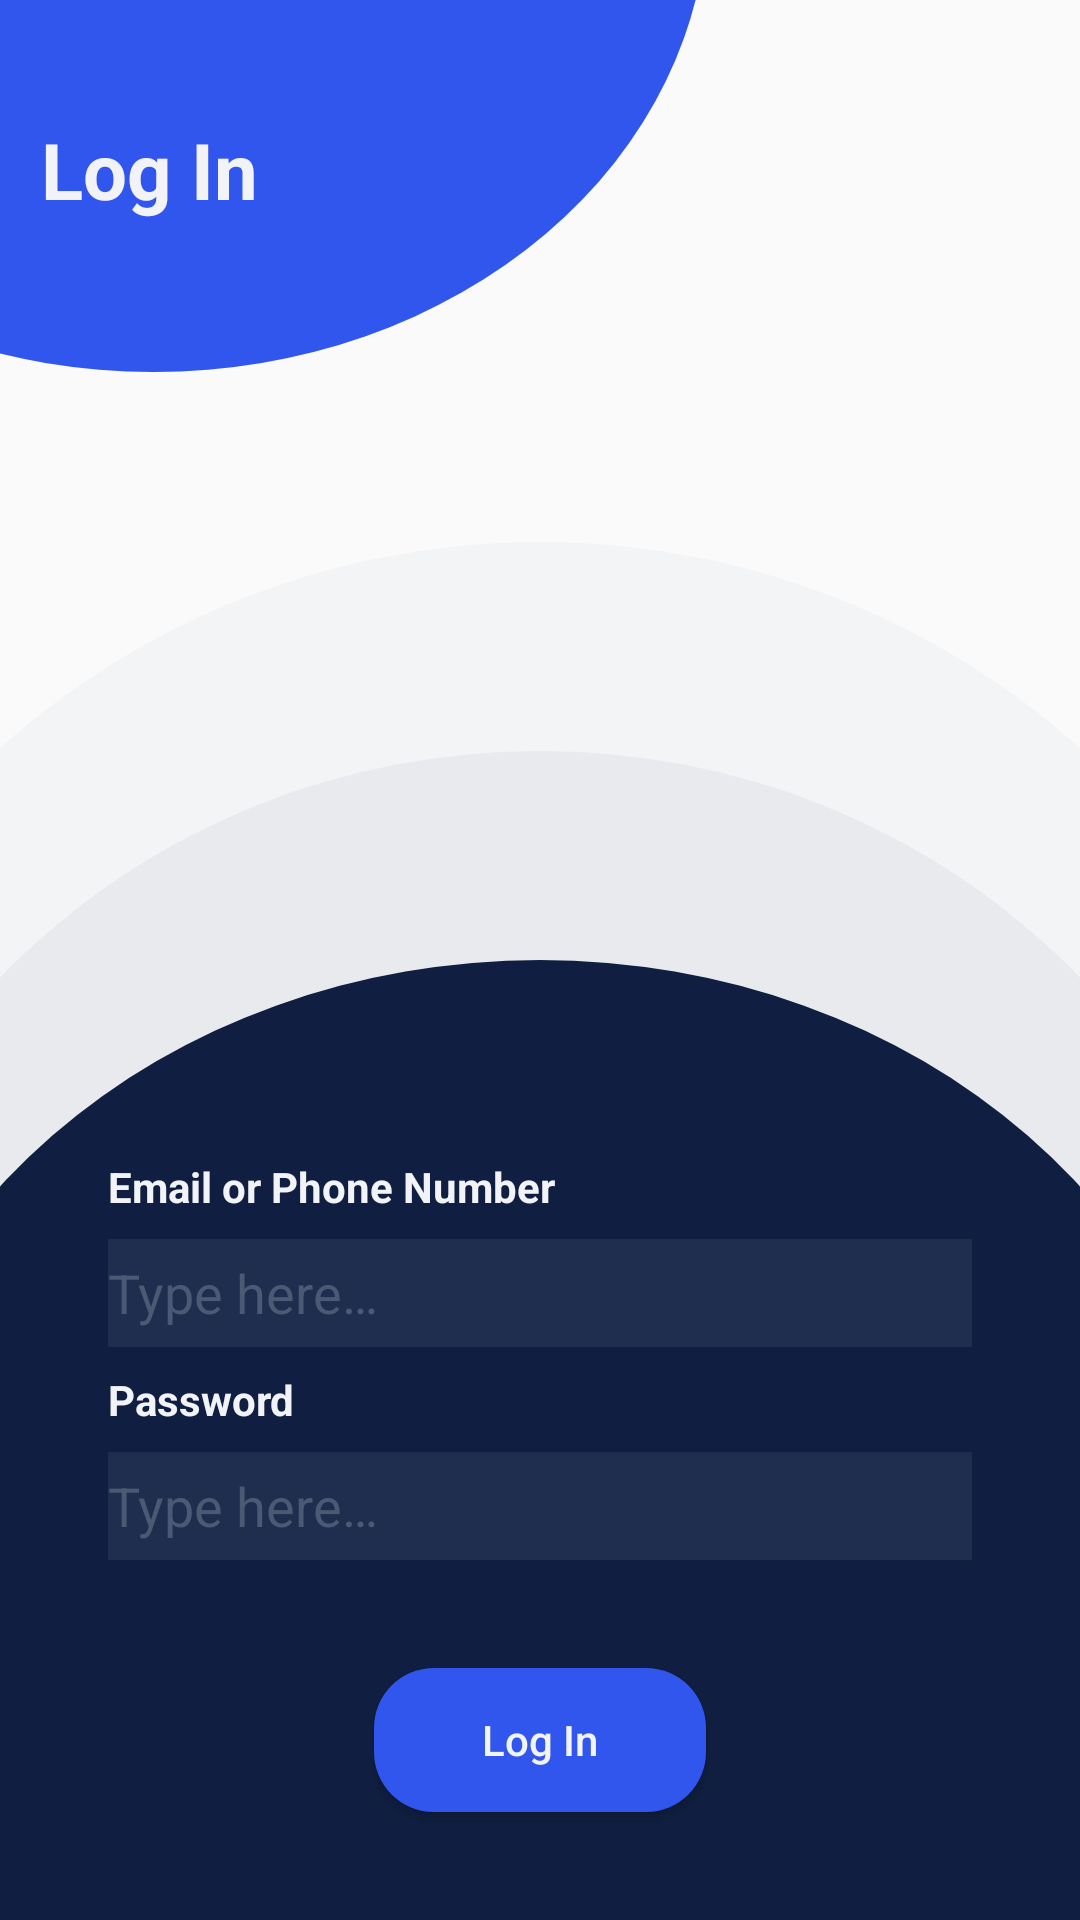

Android layout source for this screen:
<!-- AndroidManifest.xml: application theme Theme.CodeSchoolAndroidLessons -->
<!-- res/layout/activity_login.xml -->
<?xml version="1.0" encoding="utf-8"?>
<androidx.constraintlayout.widget.ConstraintLayout xmlns:android="http://schemas.android.com/apk/res/android"
    xmlns:app="http://schemas.android.com/apk/res-auto"
    xmlns:tools="http://schemas.android.com/tools"
    android:layout_width="match_parent"
    android:layout_height="match_parent"
    tools:context=".login_registration.activity.LoginActivity">

    <View
        android:id="@+id/forthLogin"
        android:layout_width="wrap_content"
        android:layout_height="@dimen/_124dp"
        android:layout_marginEnd="@dimen/_124dp"
        android:layout_marginBottom="@dimen/_75dp"
        android:background="@drawable/forth_login"
        app:layout_constraintEnd_toEndOf="parent"
        app:layout_constraintTop_toTopOf="parent" />

    <androidx.appcompat.widget.AppCompatTextView
        android:layout_width="wrap_content"
        android:layout_height="wrap_content"
        android:layout_marginEnd="150dp"
        android:layout_marginBottom="@dimen/_50dp"
        android:text="@string/log_in"
        android:textColor="@color/white"
        android:textSize="26sp"
        android:textStyle="bold"
        app:layout_constraintBottom_toBottomOf="@+id/forthLogin"
        app:layout_constraintEnd_toEndOf="@+id/forthLogin" />

    <View
        android:id="@+id/thirdLogin"
        android:layout_width="match_parent"
        android:layout_height="@dimen/_0dp"
        android:layout_marginTop="-70dp"
        android:background="@drawable/third_login"
        app:layout_constraintBottom_toBottomOf="parent"
        app:layout_constraintTop_toTopOf="@+id/secondLogin" />

    <View
        android:id="@+id/secondLogin"
        android:layout_width="match_parent"
        android:layout_height="@dimen/_0dp"
        android:layout_marginTop="-70dp"
        android:background="@drawable/second_login"
        app:layout_constraintBottom_toBottomOf="parent"
        app:layout_constraintTop_toTopOf="@+id/mainLogin" />

    <View
        android:id="@+id/mainLogin"
        android:layout_width="match_parent"
        android:layout_height="320dp"
        android:background="@drawable/main_login"
        app:layout_constraintBottom_toBottomOf="parent" />

    <androidx.appcompat.widget.AppCompatTextView
        android:id="@+id/emailOrPhoneTextView"
        android:layout_width="wrap_content"
        android:layout_height="wrap_content"
        android:layout_marginBottom="@dimen/_8dp"
        android:text="@string/email_or_phone_number"
        android:textColor="@color/white"
        android:textStyle="bold"
        app:layout_constraintBottom_toTopOf="@id/emailOrPhoneEditText"
        app:layout_constraintStart_toStartOf="@id/passwordTextView" />

    <androidx.appcompat.widget.AppCompatEditText
        android:id="@+id/emailOrPhoneEditText"
        android:layout_width="match_parent"
        android:layout_height="wrap_content"
        android:layout_marginHorizontal="@dimen/_36dp"
        android:layout_marginBottom="@dimen/_8dp"
        android:background="#1f2e4e"
        android:hint="@string/type_here"
        android:minHeight="@dimen/_36dp"
        android:textColor="@color/white"
        android:textColorHint="#4a5974"
        app:layout_constraintBottom_toTopOf="@id/passwordTextView"
        app:layout_constraintEnd_toEndOf="@id/passwordTextView"
        app:layout_constraintStart_toStartOf="@id/passwordTextView" />

    <androidx.appcompat.widget.AppCompatTextView
        android:id="@+id/passwordTextView"
        android:layout_width="wrap_content"
        android:layout_height="wrap_content"
        android:layout_marginBottom="@dimen/_8dp"
        android:text="@string/password"
        android:textColor="@color/white"
        android:textStyle="bold"
        app:layout_constraintBottom_toTopOf="@id/passwordEditText"
        app:layout_constraintStart_toStartOf="@id/passwordEditText" />

    <androidx.appcompat.widget.AppCompatEditText
        android:id="@+id/passwordEditText"
        android:layout_width="match_parent"
        android:layout_height="wrap_content"
        android:layout_margin="@dimen/_36dp"
        android:layout_marginBottom="@dimen/_36dp"
        android:background="#1f2e4e"
        android:hint="@string/type_here"
        android:minHeight="@dimen/_36dp"
        android:textColor="@color/white"
        android:textColorHint="#4a5974"
        app:layout_constraintBottom_toTopOf="@id/logInButton"
        app:layout_constraintEnd_toEndOf="@id/logInButton"
        app:layout_constraintStart_toStartOf="@id/logInButton" />

    <androidx.appcompat.widget.AppCompatButton
        android:id="@+id/logInButton"
        android:layout_width="wrap_content"
        android:layout_height="wrap_content"
        android:layout_marginVertical="@dimen/_36dp"
        android:background="@drawable/login_round_button"
        android:paddingHorizontal="@dimen/_36dp"
        android:text="@string/log_in"
        android:textAllCaps="false"
        android:textColor="@color/white"
        app:layout_constraintBottom_toBottomOf="@id/mainLogin"
        app:layout_constraintEnd_toEndOf="@id/mainLogin"
        app:layout_constraintStart_toStartOf="@id/mainLogin" />

</androidx.constraintlayout.widget.ConstraintLayout>
<!-- resources referenced by this layout -->
<resources>
  <color name="white">#F2F3F7</color>
  <dimen name="_0dp">0dp</dimen>
  <dimen name="_124dp">124dp</dimen>
  <dimen name="_36dp">36dp</dimen>
  <dimen name="_50dp">50dp</dimen>
  <dimen name="_75dp">75dp</dimen>
  <dimen name="_8dp">8dp</dimen>
  <!-- drawable forth_login (drawable) -->
  <layer-list xmlns:android="http://schemas.android.com/apk/res/android">
      <item>
          <shape android:shape="rectangle" />
      </item>
      <item android:left="-10dp"
          android:top="-190dp"
          >
          <shape android:shape="oval">
              <solid android:color="@color/signInButtonBorderColor" />
          </shape>
      </item>
  </layer-list>
  <!-- drawable login_round_button (drawable) -->
  <?xml version="1.0" encoding="utf-8"?>
  <shape xmlns:android="http://schemas.android.com/apk/res/android"
  
      android:shape="rectangle">
      <corners android:radius="20dp"/>
      <solid android:color= "@color/signInButtonBorderColor"/>
  
  
  </shape>
  <!-- drawable main_login (drawable) -->
  <layer-list xmlns:android="http://schemas.android.com/apk/res/android">
  <item>
      <shape android:shape="rectangle"/>
  </item>
  <item
      android:bottom="-80dp"
      android:left="-50dp"
      android:right="-50dp"
      android:top="0dp">
      <shape android:shape="oval">
          <solid android:color="@color/signInButtonColor" />
      </shape>
  </item>
  </layer-list>
  <!-- drawable second_login (drawable) -->
  <layer-list xmlns:android="http://schemas.android.com/apk/res/android">
      <item>
          <shape android:shape="rectangle"/>
      </item>
      <item
          android:bottom="-80dp"
          android:left="-65dp"
          android:right="-65dp"
          android:top="0dp">
          <shape android:shape="oval">
              <solid android:color="#e8eaee" />
          </shape>
      </item>
  </layer-list>
  <!-- drawable third_login (drawable) -->
  <layer-list xmlns:android="http://schemas.android.com/apk/res/android">
      <item>
          <shape android:shape="rectangle"/>
      </item>
      <item
          android:bottom="-80dp"
          android:left="-90dp"
          android:right="-90dp"
          android:top="0dp">
          <shape android:shape="oval">
              <solid android:color="#f2f4f5" />
          </shape>
      </item>
  </layer-list>
  <string name="email_or_phone_number">Email or Phone Number</string>
  <string name="log_in">Log In</string>
  <string name="password">Password</string>
  <string name="type_here">Type here…</string>
  <style name="Theme.CodeSchoolAndroidLessons" parent="Theme.AppCompat.Light">
          
          <item name="colorPrimary">@color/purple_500</item>
          <item name="colorPrimaryVariant">@color/purple_700</item>
          <item name="colorOnPrimary">@color/white</item>
          
          <item name="colorSecondary">@color/teal_200</item>
          <item name="colorSecondaryVariant">@color/teal_700</item>
          <item name="colorOnSecondary">@color/black</item>
          
          <item name="android:statusBarColor" tools:targetApi="l">?attr/colorPrimaryVariant</item>
          
      </style>
  <color name="signInButtonBorderColor">#3156ed</color>
  <color name="signInButtonColor">#101f41</color>
  <color name="purple_500">#FF6200EE</color>
  <color name="purple_700">#FF3700B3</color>
  <color name="teal_200">#FF03DAC5</color>
  <color name="teal_700">#FF018786</color>
  <color name="black">#111111</color>
</resources>
